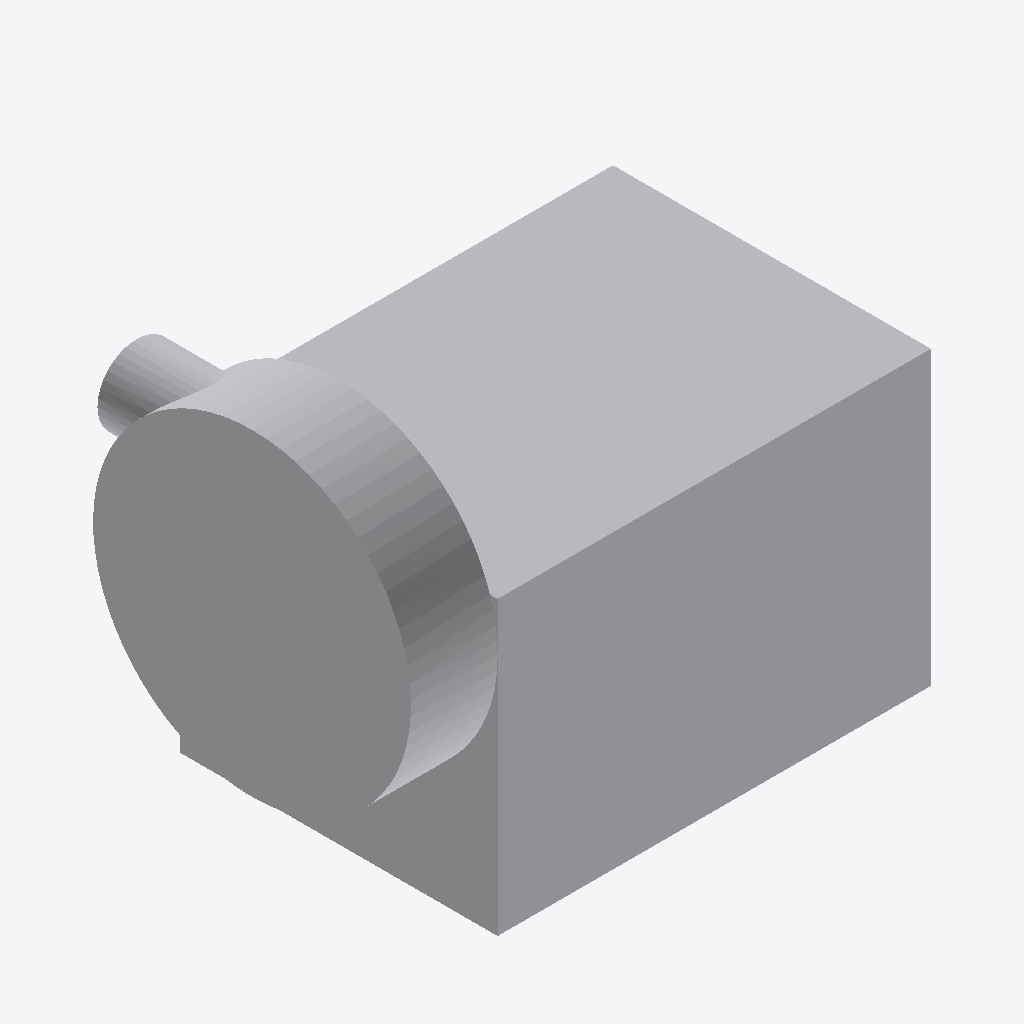
Isometric view of an IFC building model (IFC-SPF (STEP), schema IFC4, length unit metre), seen from the south-west, elements coloured by IFC class (only those large enough to see are counted): 2 other elements (light grey).
Extent 1.5 m × 0.9 m × 1.2 m (x, y, z). Elements (3): 2 IfcDistributionPort, 1 IfcFan.

HEADER;
FILE_DESCRIPTION(('ViewDefinition [ReferenceView_V1.2]'),'2;1');
FILE_NAME('test_create_hprs_exhaust_fan.ifc','2025-07-21T09:54:02-04:00',('Leeable Partee'),('Architects Without Ballpens'),'IfcOpenShell 0.8.2','IfcOpenShell - IfcOpenShell - 0.8.2','none');
FILE_SCHEMA(('IFC4'));
ENDSEC;
DATA;
#9=IFCPROJECT('3U6prLQqTFEhzDJVSceKUo',#8,'My Project',$,$,$,$,(#14),#28);
#30=IFCSITE('1oe8r2sub8yROOmAMyaQdN',#29,$,$,$,#37,$,$,$,$,$,$,$,$);
#39=IFCBUILDING('1ZEIeNgpTBDQK1qOpAyadN',#38,$,$,$,#46,$,$,$,$,$,$);
#79=IFCFAN('0ymvowmnXEBBciqQcyUQe1',#78,'E3',$,$,#117,#112,$,.CENTRIFUGALBACKWARDINCLINEDCURVED.);
#123=IFCDISTRIBUTIONPORT('0LO6tvXmzF7AyrM8ihnTru',#122,$,$,$,#135,#155,.SINK.,.DUCT.,.VENTILATION.);
ENDSEC;
